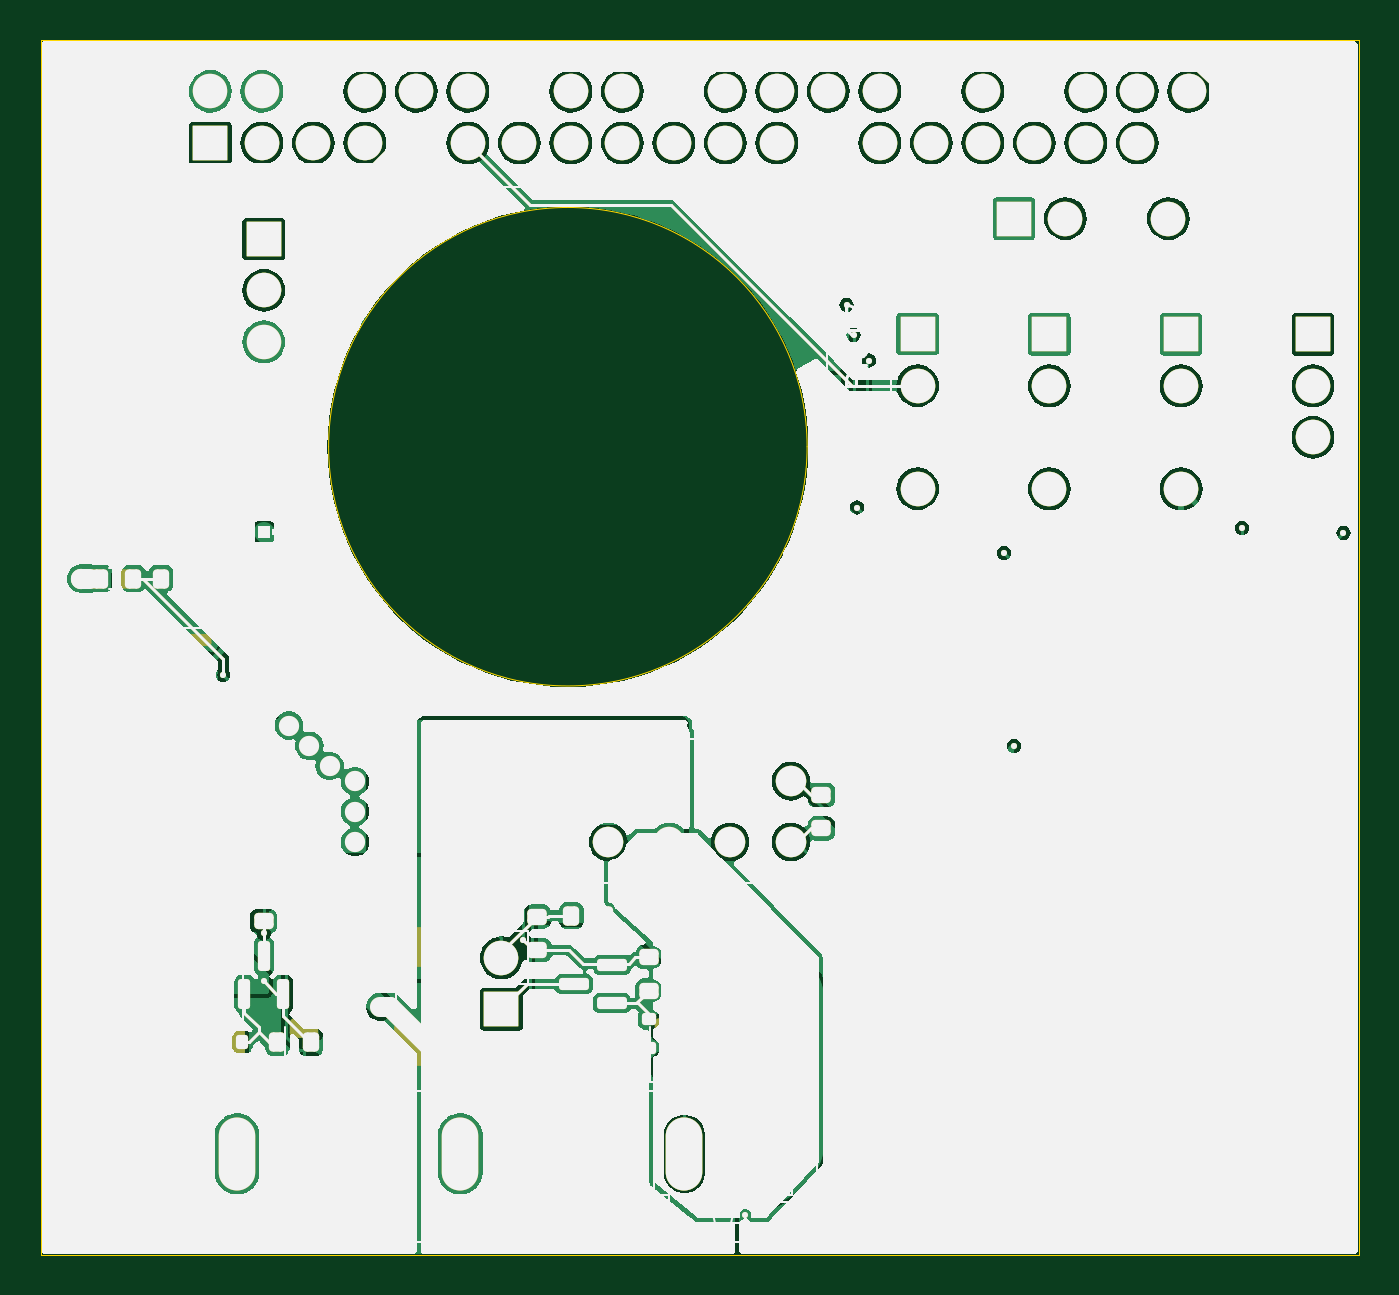
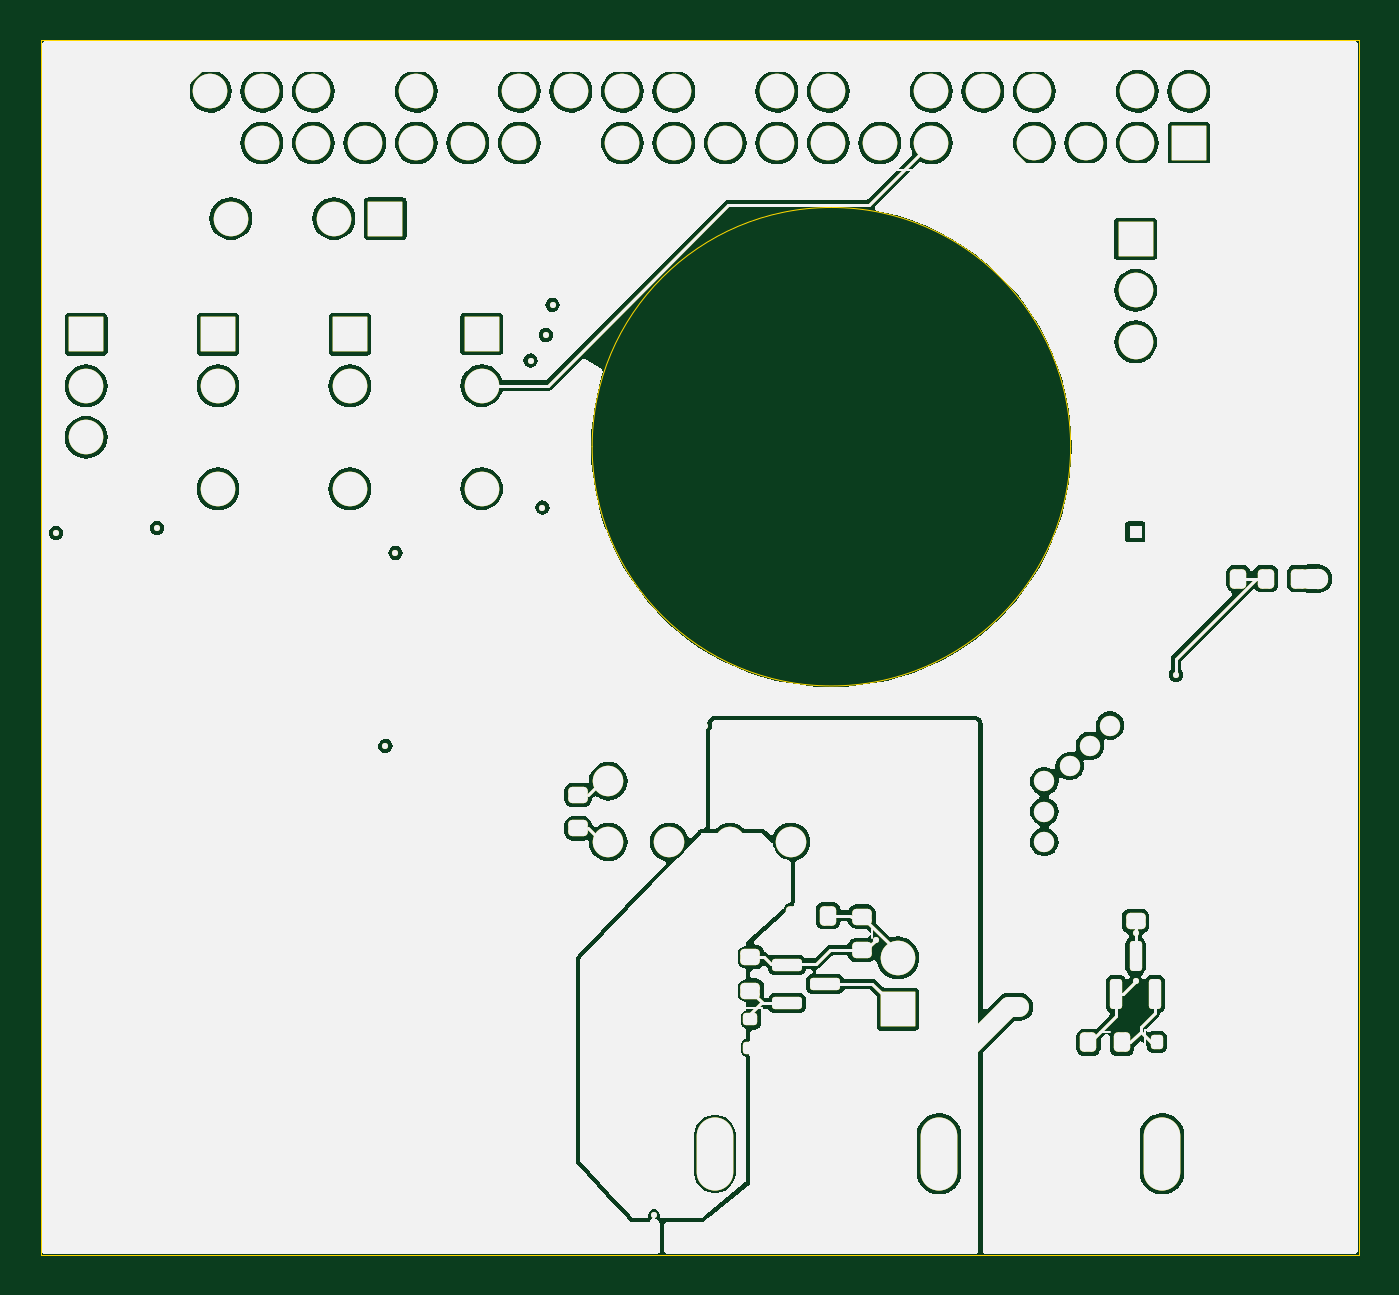
Circuit board: 9 layer files. Board 65.0 x 59.9 mm.
- bottom_copper: power_motherboard-B_Cu.gbl (145132 bytes)
- bottom_mask: power_motherboard-B_Mask.gbs (149735 bytes)
- paste: power_motherboard-B_Paste.gbp (146724 bytes)
- bottom_silk: power_motherboard-B_Silkscreen.gbo (147131 bytes)
- outline: power_motherboard-Edge_Cuts.gm1 (145462 bytes)
- top_copper: power_motherboard-F_Cu.gtl (374893 bytes)
- top_mask: power_motherboard-F_Mask.gts (152434 bytes)
- paste: power_motherboard-F_Paste.gtp (149417 bytes)
- top_silk: power_motherboard-F_Silkscreen.gto (247182 bytes)

=== bottom_copper: power_motherboard-B_Cu.gbl (145132 bytes, source omitted) ===
=== bottom_mask: power_motherboard-B_Mask.gbs (149735 bytes, source omitted) ===
=== paste: power_motherboard-B_Paste.gbp (146724 bytes, source omitted) ===
=== bottom_silk: power_motherboard-B_Silkscreen.gbo (147131 bytes, source omitted) ===
=== outline: power_motherboard-Edge_Cuts.gm1 (145462 bytes, source omitted) ===
=== top_copper: power_motherboard-F_Cu.gtl (374893 bytes, source omitted) ===
=== top_mask: power_motherboard-F_Mask.gts (152434 bytes, source omitted) ===
=== paste: power_motherboard-F_Paste.gtp (149417 bytes, source omitted) ===
=== top_silk: power_motherboard-F_Silkscreen.gto (247182 bytes, source omitted) ===
